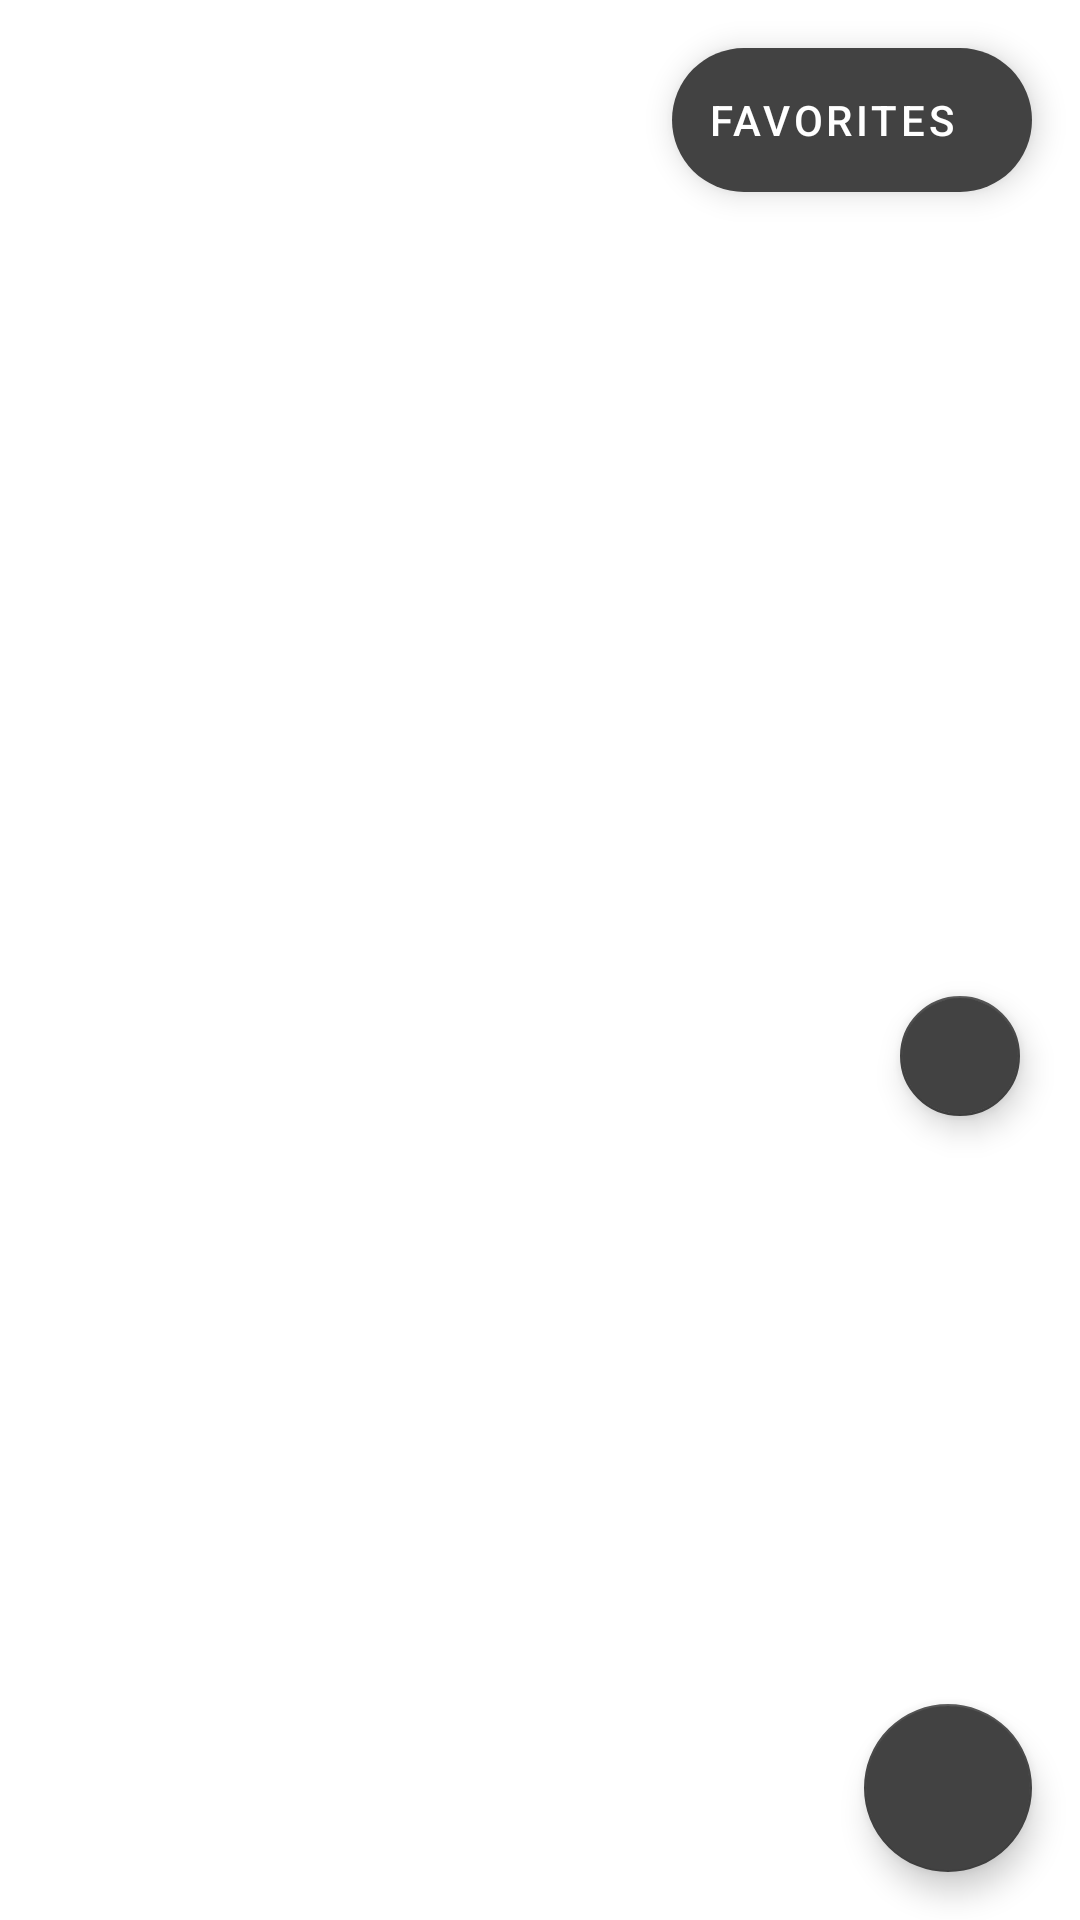

Here is an Android app screen rendered from its layout file. Give the layout XML and the strings, colors and styles it references.
<!-- AndroidManifest.xml: application theme AppTheme -->
<!-- res/layout/fragment_floating_action_button.xml -->
<?xml version="1.0" encoding="utf-8"?>
<androidx.constraintlayout.widget.ConstraintLayout
    xmlns:android="http://schemas.android.com/apk/res/android"
    xmlns:app="http://schemas.android.com/apk/res-auto"
    android:layout_width="match_parent"
    android:layout_height="match_parent"
    android:animateLayoutChanges="true">


    <com.google.android.material.floatingactionbutton.ExtendedFloatingActionButton
        android:id="@+id/fab_favs_extended"
        android:layout_width="wrap_content"
        android:layout_height="wrap_content"
        android:layout_margin="@dimen/margin_standard"
        android:contentDescription="@string/favs_button"
        android:text="@string/favorites_label"
        app:icon="@drawable/ic_favourite_filled_24"
        app:layout_constraintEnd_toEndOf="parent"
        app:layout_constraintTop_toTopOf="parent"
        app:rippleColor="@color/color_grey_50_dark" />

    <com.google.android.material.floatingactionbutton.FloatingActionButton
        android:layout_width="wrap_content"
        android:layout_height="wrap_content"
        android:layout_margin="@dimen/margin_standard"
        android:contentDescription="@string/favs_button"
        app:fabSize="mini"
        app:layout_constraintBottom_toBottomOf="parent"
        app:layout_constraintEnd_toEndOf="parent"
        app:layout_constraintTop_toBottomOf="@+id/fab_favs_extended"
        app:rippleColor="@color/color_grey_50_dark"
        app:srcCompat="@drawable/ic_favourite_filled_24" />

    <com.google.android.material.floatingactionbutton.FloatingActionButton
        android:id="@+id/fab_favs"
        android:layout_width="wrap_content"
        android:layout_height="wrap_content"
        android:layout_margin="@dimen/margin_standard"
        android:contentDescription="@string/favs_button"
        app:layout_constraintBottom_toBottomOf="parent"
        app:layout_constraintEnd_toEndOf="parent"
        app:rippleColor="@color/color_grey_50_dark"
        app:srcCompat="@drawable/ic_favourite_filled_24" />

    <com.google.android.material.button.MaterialButton
        android:id="@+id/show_fab_button"
        style="@style/Widget.MaterialX.Button"
        android:layout_width="wrap_content"
        android:layout_height="wrap_content"
        android:layout_margin="@dimen/margin_standard"
        android:layout_marginHorizontal="@dimen/margin_small"
        android:text="Show Fab"
        android:visibility="invisible"
        app:layout_constraintBottom_toBottomOf="parent"
        app:layout_constraintEnd_toStartOf="@+id/fab_favs"
        app:layout_constraintStart_toStartOf="parent" />


</androidx.constraintlayout.widget.ConstraintLayout>
<!-- resources referenced by this layout -->
<resources>
  <color name="color_grey_50_dark">#c7c7c7</color>
  <dimen name="margin_small">8dp</dimen>
  <dimen name="margin_standard">16dp</dimen>
  <string name="favorites_label">Favorites</string>
  <string name="favs_button">Favs Button</string>
  <style name="Widget.MaterialX.Button" parent="Widget.MaterialComponents.Button">
          <item name="rippleColor">@color/color_white</item>
          <item name="android:textColor">@color/color_white</item>
          <item name="backgroundTint">@color/color_pink_900_light</item>
      </style>
  <style name="AppTheme" parent="BaseTheme" />
  <color name="color_white">#ffffff</color>
  <color name="color_pink_900_light">#bc477b</color>
  <style name="BaseTheme" parent="Theme.MaterialComponents.DayNight">
          <item name="colorPrimary">@color/color_grey_50</item>
          <item name="colorPrimaryDark">@color/color_grey_50</item>
          <item name="colorPrimaryVariant">@color/color_grey_50_dark</item>
          <item name="colorOnPrimary">@color/color_black</item>
  
          <item name="colorSecondary">@color/color_grey_800</item>
          <item name="colorSecondaryVariant">@color/color_grey_800_light</item>
          <item name="colorOnSecondary">@color/color_white</item>
  
          <item name="colorSurface">@color/color_white</item>
          <item name="colorOnSurface">@color/color_black</item>
  
          <item name="android:colorBackground">@color/color_white</item>
          <item name="colorOnBackground">@color/color_black</item>
  
          <item name="colorError">@color/color_orange_300</item>
          <item name="colorOnError">@color/color_black</item>
      </style>
  <color name="color_grey_50">#fafafa</color>
  <color name="color_black">#000000</color>
  <color name="color_grey_800">#424242</color>
  <color name="color_grey_800_light">#6d6d6d</color>
  <color name="color_orange_300">#ffb74d</color>
</resources>
